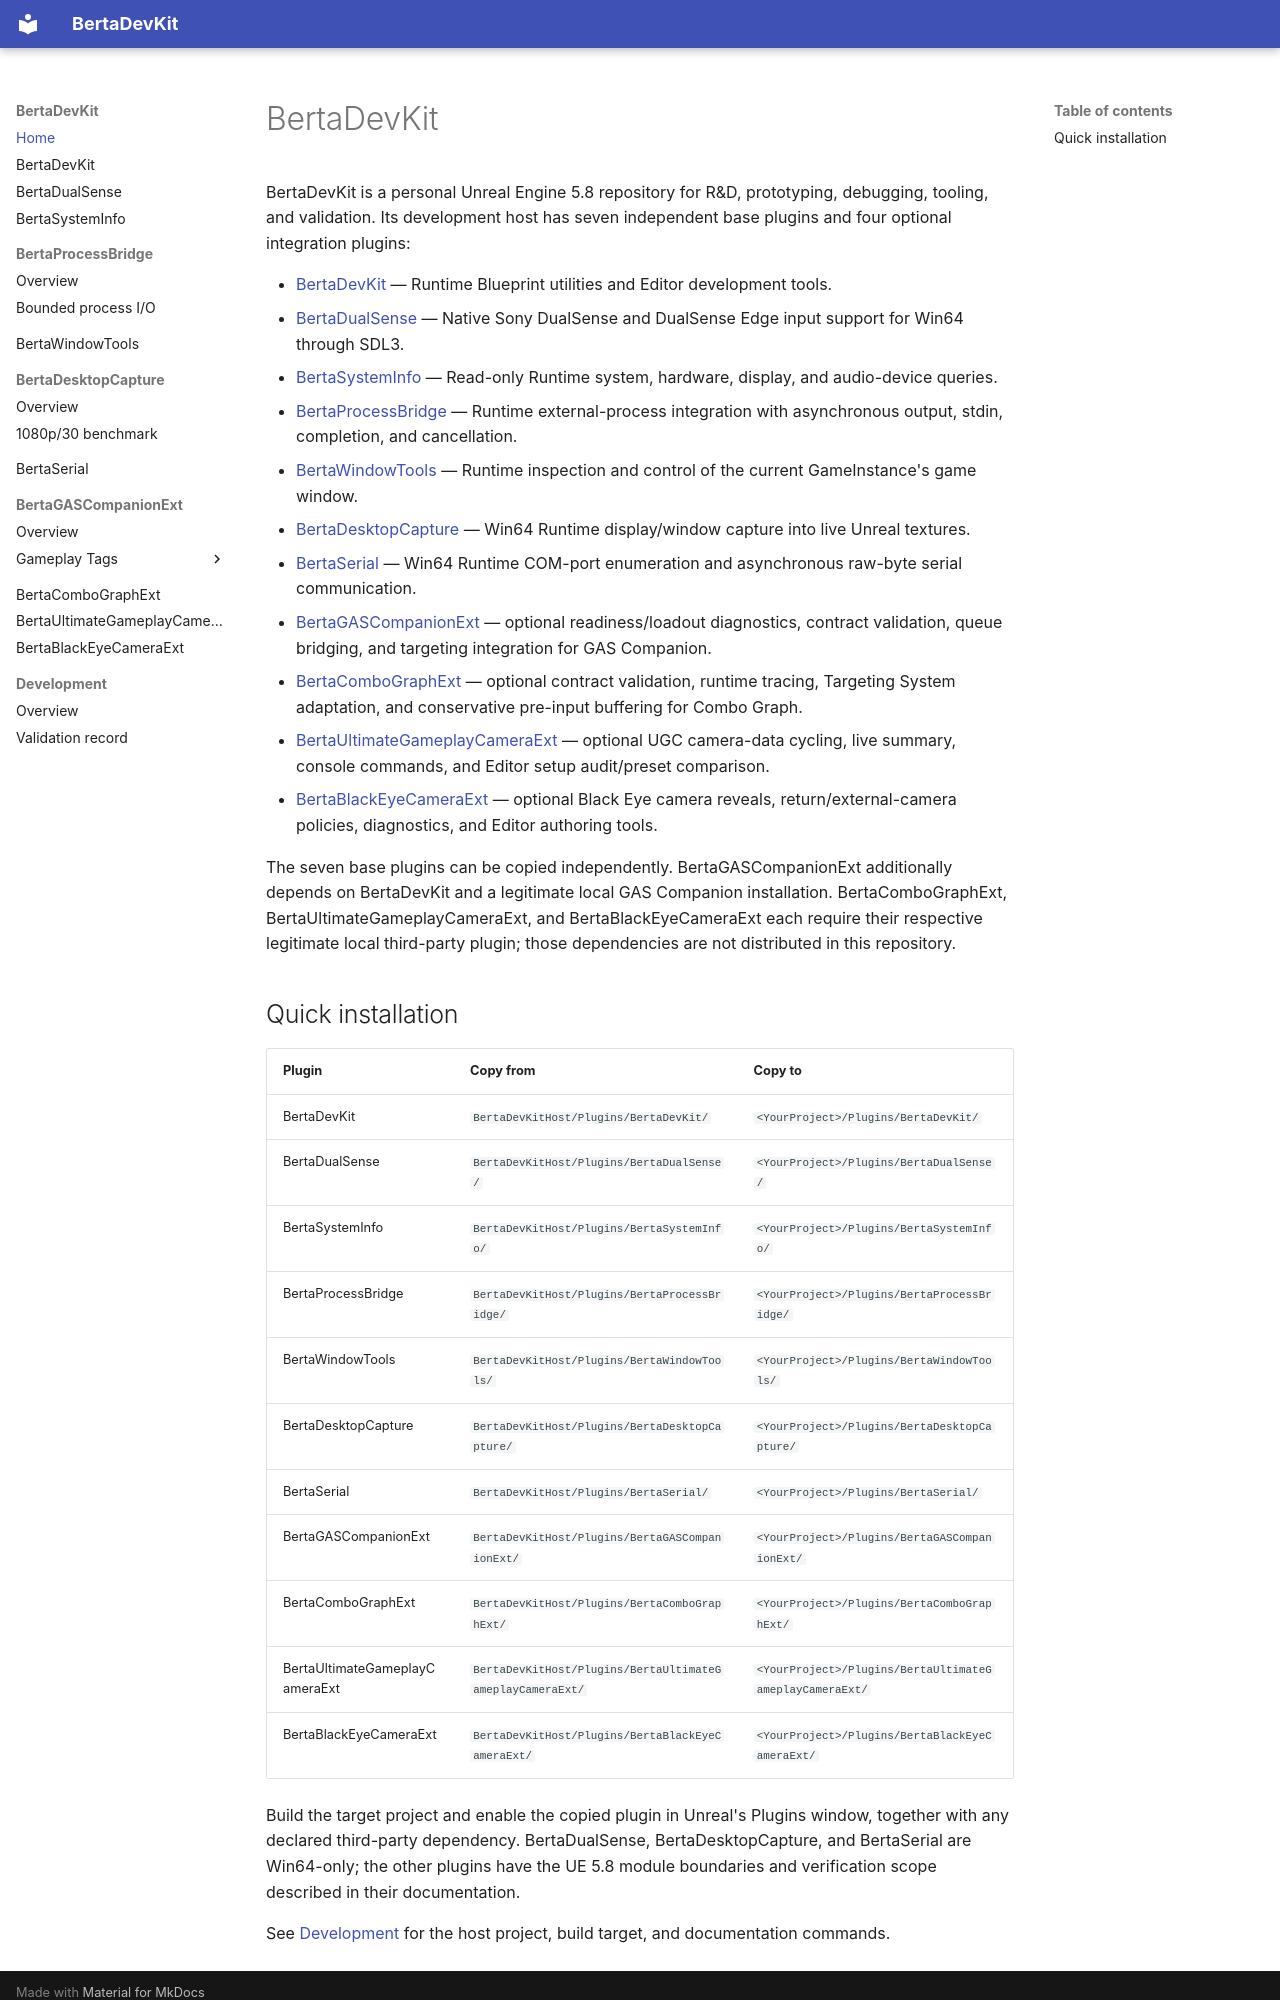

repository: nbertoa/ue5-bertadevkit · page: index.html · generator: mkdocs

# BertaDevKit

BertaDevKit is a personal Unreal Engine 5.8 repository for R&D, prototyping, debugging, tooling, and validation. Its development host has seven independent base plugins and four optional integration plugins:

- [BertaDevKit](bertadevkit/index.md) — Runtime Blueprint utilities and Editor development tools.
- [BertaDualSense](bertadualsense/index.md) — Native Sony DualSense and DualSense Edge input support for Win64 through SDL3.
- [BertaSystemInfo](bertasysteminfo/index.md) — Read-only Runtime system, hardware, display, and audio-device queries.
- [BertaProcessBridge](bertaprocessbridge/index.md) — Runtime external-process integration with asynchronous output, stdin, completion, and cancellation.
- [BertaWindowTools](bertawindowtools/index.md) — Runtime inspection and control of the current GameInstance's game window.
- [BertaDesktopCapture](bertadesktopcapture/index.md) — Win64 Runtime display/window capture into live Unreal textures.
- [BertaSerial](bertaserial/index.md) — Win64 Runtime COM-port enumeration and asynchronous raw-byte serial communication.
- [BertaGASCompanionExt](bertagascompanionext/index.md) — optional readiness/loadout diagnostics, contract validation, queue bridging, and targeting integration for GAS Companion.
- [BertaComboGraphExt](bertacombographext/index.md) — optional contract validation, runtime tracing, Targeting System adaptation, and conservative pre-input buffering for Combo Graph.
- [BertaUltimateGameplayCameraExt](bertaultimategameplaycameraext/index.md) — optional UGC camera-data cycling, live summary, console commands, and Editor setup audit/preset comparison.
- [BertaBlackEyeCameraExt](bertablackeyecameraext/index.md) — optional Black Eye camera reveals, return/external-camera policies, diagnostics, and Editor authoring tools.

The seven base plugins can be copied independently. BertaGASCompanionExt additionally depends on BertaDevKit and a legitimate local GAS Companion installation. BertaComboGraphExt, BertaUltimateGameplayCameraExt, and BertaBlackEyeCameraExt each require their respective legitimate local third-party plugin; those dependencies are not distributed in this repository.
